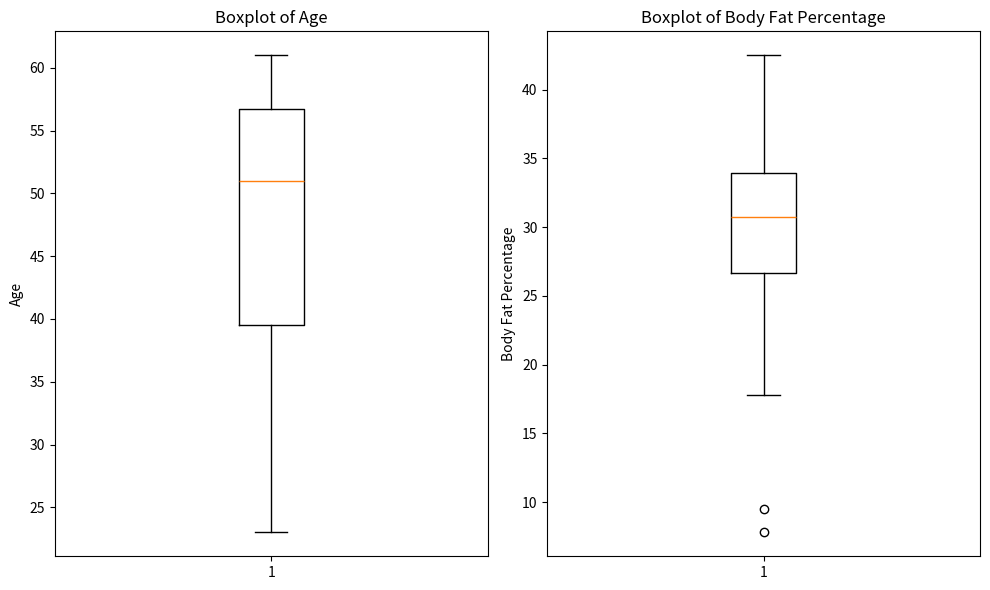
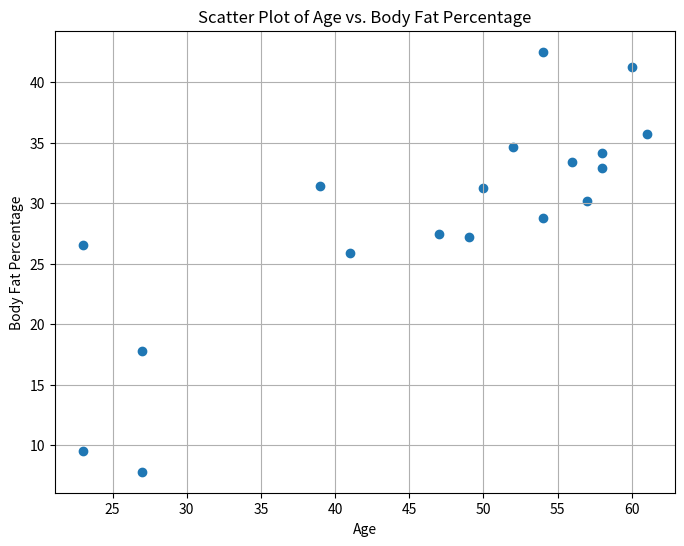
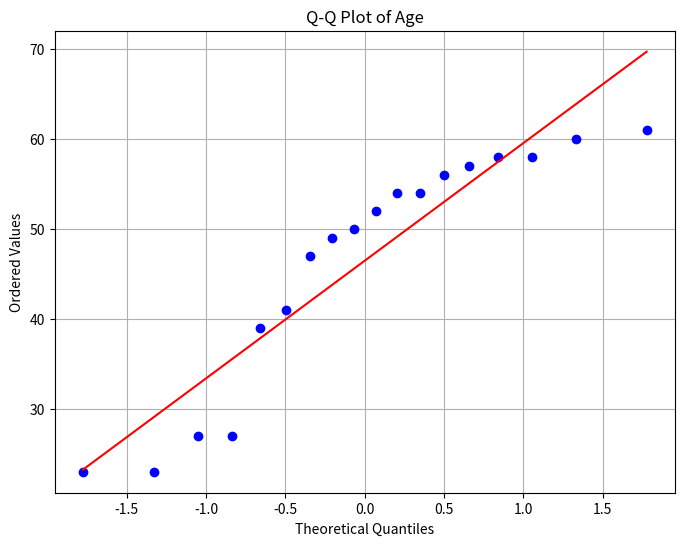
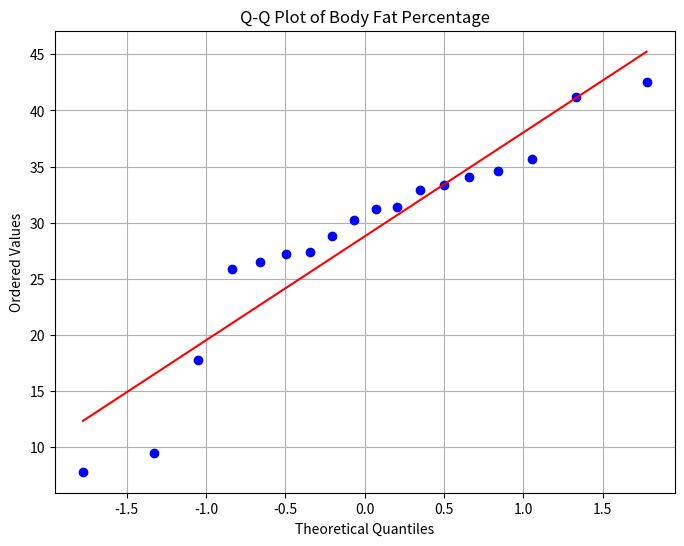

Recreate these plots in Python, in order.
import pandas as pd
import matplotlib.pyplot as plt
import scipy.stats as stats

data = {
    'age': [23, 23, 27, 27, 39, 41, 47, 49, 50, 52, 54, 54, 56, 57, 58, 58, 60, 61],
    'body_fat_percent': [9.5, 26.5, 7.8, 17.8, 31.4, 25.9, 27.4, 27.2, 31.2, 34.6, 42.5, 28.8, 33.4, 30.2, 34.1, 32.9, 41.2, 35.7]
}
df = pd.DataFrame(data)

age_mean = df['age'].mean()
age_median = df['age'].median()
age_std = df['age'].std()

fat_mean = df['body_fat_percent'].mean()
fat_median = df['body_fat_percent'].median()
fat_std = df['body_fat_percent'].std()

print("Age statistics:")
print("Mean:", age_mean)
print("Median:", age_median)
print("Standard Deviation:", age_std)

print("\nBody Fat Percentage statistics:")
print("Mean:", fat_mean)
print("Median:", fat_median)
print("Standard Deviation:", fat_std)

plt.figure(figsize=(10, 6))
plt.subplot(1, 2, 1)
plt.boxplot(df['age'])
plt.title('Boxplot of Age')
plt.ylabel('Age')

plt.subplot(1, 2, 2)
plt.boxplot(df['body_fat_percent'])
plt.title('Boxplot of Body Fat Percentage')
plt.ylabel('Body Fat Percentage')

plt.tight_layout()
plt.show()

plt.figure(figsize=(8, 6))
plt.scatter(df['age'], df['body_fat_percent'])
plt.title('Scatter Plot of Age vs. Body Fat Percentage')
plt.xlabel('Age')
plt.ylabel('Body Fat Percentage')
plt.grid(True)
plt.show()

plt.figure(figsize=(8, 6))
stats.probplot(df['age'], dist="norm", plot=plt)
plt.title('Q-Q Plot of Age')
plt.xlabel('Theoretical Quantiles')
plt.ylabel('Ordered Values')
plt.grid(True)
plt.show()

plt.figure(figsize=(8, 6))
stats.probplot(df['body_fat_percent'], dist="norm", plot=plt)
plt.title('Q-Q Plot of Body Fat Percentage')
plt.xlabel('Theoretical Quantiles')
plt.ylabel('Ordered Values')
plt.grid(True)
plt.show()
